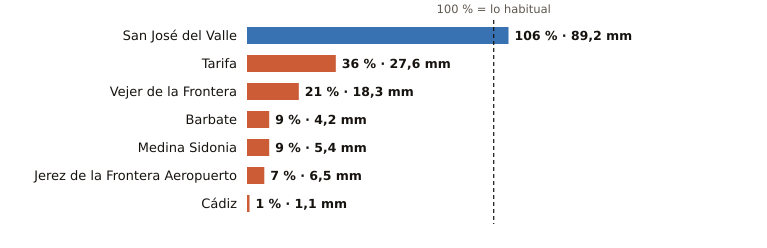

Values plotted in this chart, from the file beside it:
estacion, provincia, indicativo, mm_otono, referencia_mm, pct, periodo_referencia, hasta, hora
San José del Valle, Cádiz, 5950X, 89.2, 83.8, 106, 2008-2025, 2026-10-23, 17
Tarifa, Cádiz, 6001, 27.6, 77.6, 36, 1991-2020, 2026-10-23, 17
Vejer de la Frontera, Cádiz, 5995B, 18.3, 85.7, 21, 1991-2020, 2026-10-23, 17
Barbate, Cádiz, 5996B, 4.2, 48.0, 9, 2010-2025, 2026-10-23, 16
Medina Sidonia, Cádiz, 5983X, 5.4, 58.4, 9, 2006-2025, 2026-10-23, 16
Jerez de la Frontera Aeropuerto, Cádiz, 5960, 6.5, 89.8, 7, 1991-2020, 2026-10-23, 17
Cádiz, Cádiz, 5973, 1.1, 81.0, 1, 1991-2020, 2026-10-23, 17
